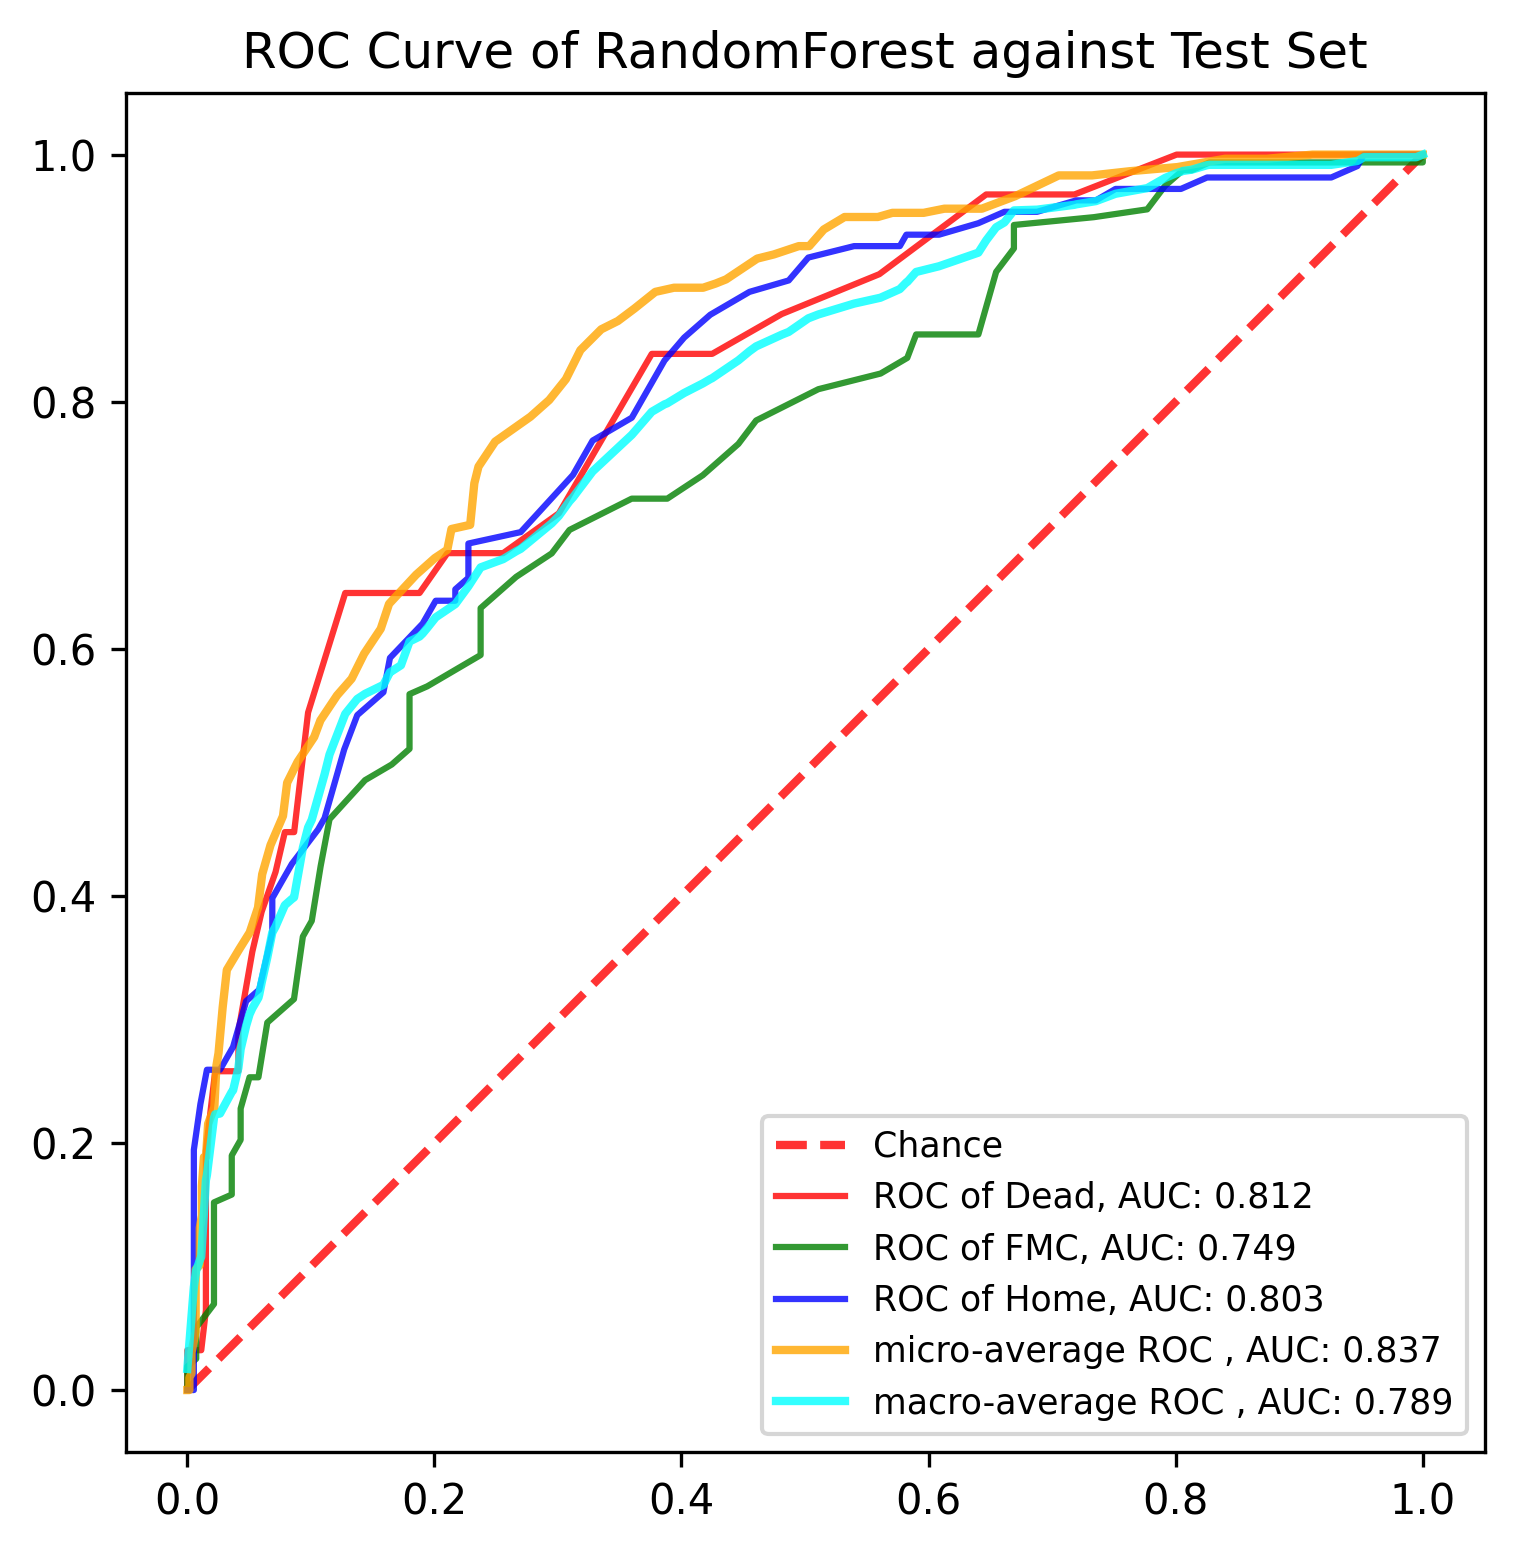

Data behind this chart, as committed beside it:
, y_true, y_proba_0, y_proba_1, y_proba_2, fpr_0, fpr_1, fpr_2, tpr_0, tpr_1, tpr_2, threshold_0, threshold_1, threshold_2, fpr_micro, tpr_micro, fpr_macro, tpr_macro
0, 1, 0.1, 0.83, 0.07, 0.0, 0.0, 0.0, 0.0, 0.0, 0.0, 1.57, 1.89, 1.9, 0.0, 0.0, 0.0, 0.01708
1, 0, 0.31, 0.62, 0.07, 0.0, 0.0, 0.005291, 0.03226, 0.006329, 0.0, 0.57, 0.89, 0.9, 0.001684, 0.0, 0.005291, 0.08345
2, 0, 0.12, 0.52, 0.36, 0.01128, 0.0, 0.005291, 0.03226, 0.01899, 0.009259, 0.46, 0.85, 0.8, 0.001684, 0.0101, 0.007194, 0.09689
3, 0, 0.24, 0.67, 0.09, 0.01504, 0.007194, 0.005291, 0.06452, 0.02532, 0.02778, 0.43, 0.83, 0.79, 0.003367, 0.01347, 0.01058, 0.1063
4, 0, 0.09, 0.47, 0.44, 0.01504, 0.007194, 0.005291, 0.1935, 0.03797, 0.0463, 0.31, 0.82, 0.75, 0.003367, 0.0202, 0.01128, 0.1078
5, 1, 0.03, 0.65, 0.32, 0.02256, 0.007194, 0.005291, 0.2581, 0.05063, 0.08333, 0.3, 0.8, 0.72, 0.003367, 0.02357, 0.01504, 0.1698
6, 1, 0.06, 0.41, 0.53, 0.02632, 0.02158, 0.005291, 0.2581, 0.06962, 0.09259, 0.29, 0.79, 0.71, 0.003367, 0.0303, 0.01587, 0.174
7, 1, 0.03, 0.36, 0.61, 0.04135, 0.02158, 0.005291, 0.2581, 0.1076, 0.1481, 0.26, 0.78, 0.69, 0.006734, 0.04714, 0.02158, 0.2203
8, 1, 0.11, 0.81, 0.08, 0.04135, 0.02158, 0.005291, 0.2903, 0.1203, 0.1667, 0.25, 0.77, 0.66, 0.006734, 0.06734, 0.02256, 0.2232
9, 1, 0.09, 0.55, 0.36, 0.05263, 0.02158, 0.005291, 0.3548, 0.1456, 0.1852, 0.24, 0.76, 0.65, 0.006734, 0.07744, 0.02632, 0.2238
10, 1, 0.07, 0.55, 0.38, 0.06015, 0.02158, 0.005291, 0.3871, 0.1519, 0.1944, 0.23, 0.75, 0.64, 0.006734, 0.09091, 0.02646, 0.2238
11, 1, 0.09, 0.57, 0.34, 0.07143, 0.03597, 0.01058, 0.4194, 0.1582, 0.2315, 0.22, 0.74, 0.63, 0.006734, 0.09764, 0.03597, 0.2413
12, 1, 0.09, 0.79, 0.12, 0.07895, 0.03597, 0.01587, 0.4516, 0.1772, 0.2593, 0.21, 0.73, 0.62, 0.0101, 0.101, 0.03704, 0.2425
13, 1, 0.1, 0.58, 0.32, 0.08647, 0.03597, 0.02646, 0.4516, 0.1899, 0.2593, 0.2, 0.72, 0.61, 0.0101, 0.1178, 0.04135, 0.2609
14, 1, 0.03, 0.65, 0.32, 0.09774, 0.04317, 0.03704, 0.5484, 0.2025, 0.2778, 0.19, 0.71, 0.6, 0.0101, 0.1313, 0.04317, 0.2759
15, 1, 0.22, 0.63, 0.15, 0.1278, 0.04317, 0.04762, 0.6452, 0.2278, 0.3148, 0.18, 0.7, 0.59, 0.01178, 0.1414, 0.04762, 0.2948
16, 2, 0.09, 0.46, 0.45, 0.1316, 0.05036, 0.0582, 0.6452, 0.2532, 0.3241, 0.17, 0.69, 0.58, 0.01178, 0.165, 0.05036, 0.3041
17, 0, 0.05, 0.6, 0.35, 0.1541, 0.05755, 0.06878, 0.6452, 0.2532, 0.3704, 0.16, 0.68, 0.57, 0.01347, 0.1886, 0.05263, 0.3091
18, 2, 0.02, 0.59, 0.39, 0.1654, 0.06475, 0.06878, 0.6452, 0.2975, 0.3981, 0.15, 0.67, 0.56, 0.01515, 0.1886, 0.05755, 0.3175
19, 1, 0.23, 0.39, 0.38, 0.1729, 0.08633, 0.07937, 0.6452, 0.3165, 0.4167, 0.14, 0.66, 0.55, 0.01684, 0.2155, 0.0582, 0.32
20, 1, 0.06, 0.55, 0.39, 0.188, 0.09353, 0.08466, 0.6452, 0.3671, 0.4259, 0.13, 0.65, 0.54, 0.02189, 0.229, 0.06015, 0.3296
21, 2, 0.13, 0.53, 0.34, 0.2105, 0.1007, 0.1058, 0.6774, 0.3797, 0.4537, 0.12, 0.64, 0.53, 0.02357, 0.2626, 0.06475, 0.3501
22, 0, 0.07, 0.79, 0.14, 0.2556, 0.1079, 0.1111, 0.6774, 0.4241, 0.463, 0.11, 0.63, 0.52, 0.02525, 0.2727, 0.06878, 0.3703
23, 1, 0.08, 0.67, 0.25, 0.3008, 0.1151, 0.1164, 0.7097, 0.462, 0.4815, 0.1, 0.62, 0.51, 0.02862, 0.3098, 0.07143, 0.3752
24, 1, 0.02, 0.41, 0.57, 0.3759, 0.1439, 0.127, 0.8387, 0.4937, 0.5185, 0.09, 0.61, 0.5, 0.03199, 0.3401, 0.07895, 0.3925
25, 1, 0.1, 0.44, 0.46, 0.4248, 0.1655, 0.1376, 0.8387, 0.5063, 0.5463, 0.08, 0.6, 0.49, 0.04209, 0.3569, 0.07937, 0.3929
26, 2, 0.02, 0.74, 0.24, 0.4812, 0.1799, 0.1587, 0.871, 0.519, 0.5648, 0.07, 0.59, 0.48, 0.05051, 0.3704, 0.08466, 0.3975
27, 1, 0.1, 0.46, 0.44, 0.5602, 0.1799, 0.164, 0.9032, 0.5633, 0.5926, 0.06, 0.58, 0.47, 0.05724, 0.3906, 0.08633, 0.3987
28, 1, 0.11, 0.7, 0.19, 0.6466, 0.1942, 0.1905, 0.9677, 0.5696, 0.6204, 0.05, 0.57, 0.46, 0.06061, 0.4175, 0.08647, 0.3991
29, 1, 0.09, 0.56, 0.35, 0.718, 0.2374, 0.2011, 0.9677, 0.5949, 0.6389, 0.04, 0.56, 0.45, 0.06734, 0.4411, 0.09353, 0.4389
30, 1, 0.14, 0.71, 0.15, 0.8008, 0.2374, 0.2169, 1.0, 0.6329, 0.6389, 0.03, 0.55, 0.44, 0.07744, 0.4646, 0.09774, 0.4553
31, 1, 0.04, 0.89, 0.07, 0.8835, 0.2662, 0.2169, 1.0, 0.6582, 0.6481, 0.02, 0.54, 0.43, 0.08081, 0.4916, 0.1007, 0.4616
32, 1, 0.02, 0.56, 0.42, 0.9436, 0.295, 0.2275, 1.0, 0.6772, 0.6574, 0.01, 0.53, 0.42, 0.08923, 0.5084, 0.1058, 0.4797
33, 1, 0.07, 0.58, 0.35, 1.0, 0.3094, 0.2275, 1.0, 0.6962, 0.6759, 0.0, 0.52, 0.41, 0.1027, 0.5286, 0.1079, 0.4875
34, 0, 0.23, 0.38, 0.39, , 0.3597, 0.2275, , 0.7215, 0.6852, , 0.51, 0.4, 0.1077, 0.5421, 0.1111, 0.4984
35, 0, 0.09, 0.31, 0.6, , 0.3885, 0.2698, , 0.7215, 0.6944, , 0.5, 0.39, 0.1212, 0.5623, 0.1151, 0.5144
36, 1, 0.03, 0.69, 0.28, , 0.4173, 0.3122, , 0.7405, 0.7407, , 0.49, 0.38, 0.133, 0.5758, 0.1164, 0.5178
37, 1, 0.16, 0.72, 0.12, , 0.446, 0.328, , 0.7658, 0.7685, , 0.48, 0.37, 0.1431, 0.596, 0.127, 0.5454
38, 2, 0.06, 0.36, 0.58, , 0.4604, 0.3598, , 0.7848, 0.787, , 0.47, 0.36, 0.1566, 0.6162, 0.1278, 0.5473
39, 1, 0.08, 0.86, 0.06, , 0.5108, 0.3862, , 0.8101, 0.8333, , 0.46, 0.35, 0.1633, 0.6364, 0.1316, 0.552
40, 1, 0.15, 0.47, 0.38, , 0.5612, 0.4021, , 0.8228, 0.8519, , 0.45, 0.34, 0.1852, 0.6599, 0.1376, 0.5594
41, 0, 0.1, 0.51, 0.39, , 0.5827, 0.4233, , 0.8354, 0.8704, , 0.44, 0.33, 0.2003, 0.6734, 0.1439, 0.5636
42, 2, 0.03, 0.37, 0.6, , 0.5899, 0.455, , 0.8544, 0.8889, , 0.43, 0.32, 0.2104, 0.6801, 0.1541, 0.5685
43, 0, 0.09, 0.66, 0.25, , 0.6403, 0.4868, , 0.8544, 0.8981, , 0.42, 0.31, 0.2138, 0.697, 0.1587, 0.5708
44, 2, 0.02, 0.26, 0.72, , 0.6547, 0.5026, , 0.9051, 0.9167, , 0.41, 0.3, 0.229, 0.7003, 0.164, 0.5811
45, 2, 0.04, 0.46, 0.5, , 0.6691, 0.5397, , 0.9241, 0.9259, , 0.4, 0.29, 0.2323, 0.734, 0.1654, 0.5818
46, 1, 0.05, 0.79, 0.16, , 0.6691, 0.5608, , 0.943, 0.9259, , 0.39, 0.28, 0.2357, 0.7475, 0.1655, 0.5819
47, 2, 0.04, 0.61, 0.35, , 0.7338, 0.5767, , 0.9494, 0.9259, , 0.38, 0.27, 0.2492, 0.7677, 0.1729, 0.5867
48, 1, 0.07, 0.69, 0.24, , 0.777, 0.582, , 0.9557, 0.9352, , 0.37, 0.26, 0.2778, 0.7879, 0.1799, 0.6059
49, 2, 0.09, 0.53, 0.38, , 0.7914, 0.6085, , 0.9747, 0.9352, , 0.36, 0.25, 0.2929, 0.8013, 0.188, 0.6099
50, 1, 0.01, 0.53, 0.46, , 0.8058, 0.6402, , 0.9873, 0.9444, , 0.35, 0.24, 0.3064, 0.8182, 0.1905, 0.6124
51, 2, 0.06, 0.44, 0.5, , 0.8129, 0.6614, , 0.9873, 0.9537, , 0.34, 0.23, 0.3182, 0.8418, 0.1942, 0.6169
52, 2, 0.03, 0.35, 0.62, , 0.8273, 0.6878, , 0.9937, 0.9537, , 0.33, 0.22, 0.3249, 0.8485, 0.2011, 0.6255
53, 2, 0.01, 0.57, 0.42, , 0.8561, 0.7196, , 0.9937, 0.963, , 0.31, 0.21, 0.335, 0.8586, 0.2105, 0.6318
54, 2, 0.08, 0.54, 0.38, , 0.8921, 0.7354, , 0.9937, 0.963, , 0.3, 0.2, 0.3485, 0.8653, 0.2169, 0.6362
55, 1, 0.0, 0.54, 0.46, , 0.8993, 0.7513, , 0.9937, 0.9722, , 0.29, 0.19, 0.362, 0.8754, 0.2275, 0.6506
56, 2, 0.08, 0.54, 0.38, , 0.9353, 0.7725, , 0.9937, 0.9722, , 0.28, 0.17, 0.3788, 0.8889, 0.2374, 0.6659
57, 0, 0.18, 0.51, 0.31, , 0.9568, 0.8042, , 0.9937, 0.9722, , 0.26, 0.16, 0.3939, 0.8923, 0.2556, 0.6726
58, 1, 0.09, 0.78, 0.13, , 0.9856, 0.8254, , 0.9937, 0.9815, , 0.21, 0.15, 0.4091, 0.8923, 0.2662, 0.6789
59, 1, 0.02, 0.61, 0.37, , 1.0, 0.8466, , 0.9937, 0.9815, , 0.17, 0.14, 0.4175, 0.8923, 0.2698, 0.6809
... 831 more rows
